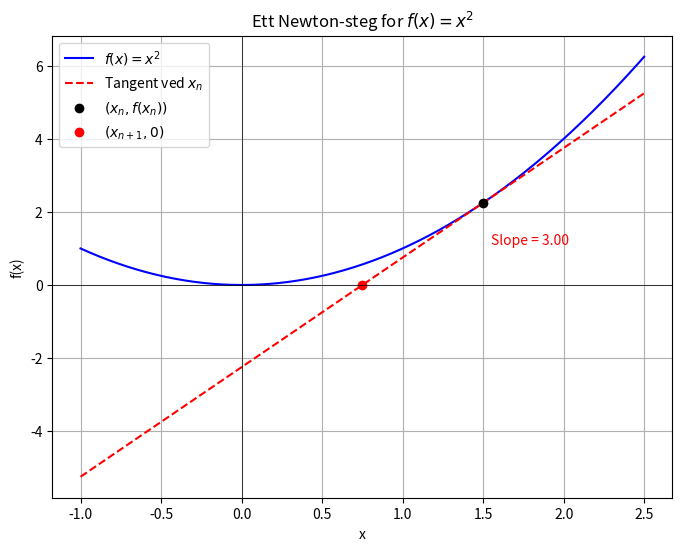

Reproduce this figure in Python.
import numpy as np
import matplotlib.pyplot as plt

# Definer funksjonen f(x) og dens deriverte f'(x)
def f(x):
    return x**2

def fprime(x):
    return 2*x

# Velg et startpunkt x_n og beregn y_n, stigning, og det neste punktet x_next
x_n = 1.5
y_n = f(x_n)
slope = fprime(x_n)

# Newtons metode: x_{n+1} = x_n - f(x_n)/f'(x_n)
x_next = x_n - y_n/slope

# Sett opp x-verdier for plotting
x_vals = np.linspace(-1, 2.5, 300)
y_vals = f(x_vals)

# Beregn tangentlinja: y = f'(x_n) * (x - x_n) + f(x_n)
tangent_vals = slope * (x_vals - x_n) + y_n

# Plott funksjonen, tangentlinja og de relevante punktene
plt.figure(figsize=(8, 6))
plt.plot(x_vals, y_vals, label=r'$f(x)=x^2$', color='blue')
plt.plot(x_vals, tangent_vals, '--', label='Tangent ved $x_n$', color='red')

# Marker punktet (x_n, f(x_n)) og x_{n+1} på x-aksen
plt.plot(x_n, y_n, 'ko', label=r'$(x_n, f(x_n))$')
plt.plot(x_next, 0, 'ro', label=r'$(x_{n+1}, 0)$')

# Tegn hjelpelinjer for x- og y-aksene
plt.axhline(0, color='black', linewidth=0.5)
plt.axvline(0, color='black', linewidth=0.5)

# Legg til en kort tekst som forteller antall Newton-iterasjoner (her 1 steg)
plt.text(x_n+0.05, y_n/2, f"Slope = {slope:.2f}", color='red', fontsize=10)

plt.xlabel('x')
plt.ylabel('f(x)')
plt.title("Ett Newton-steg for $f(x)=x^2$")
plt.grid(True)
plt.legend()
plt.show()
